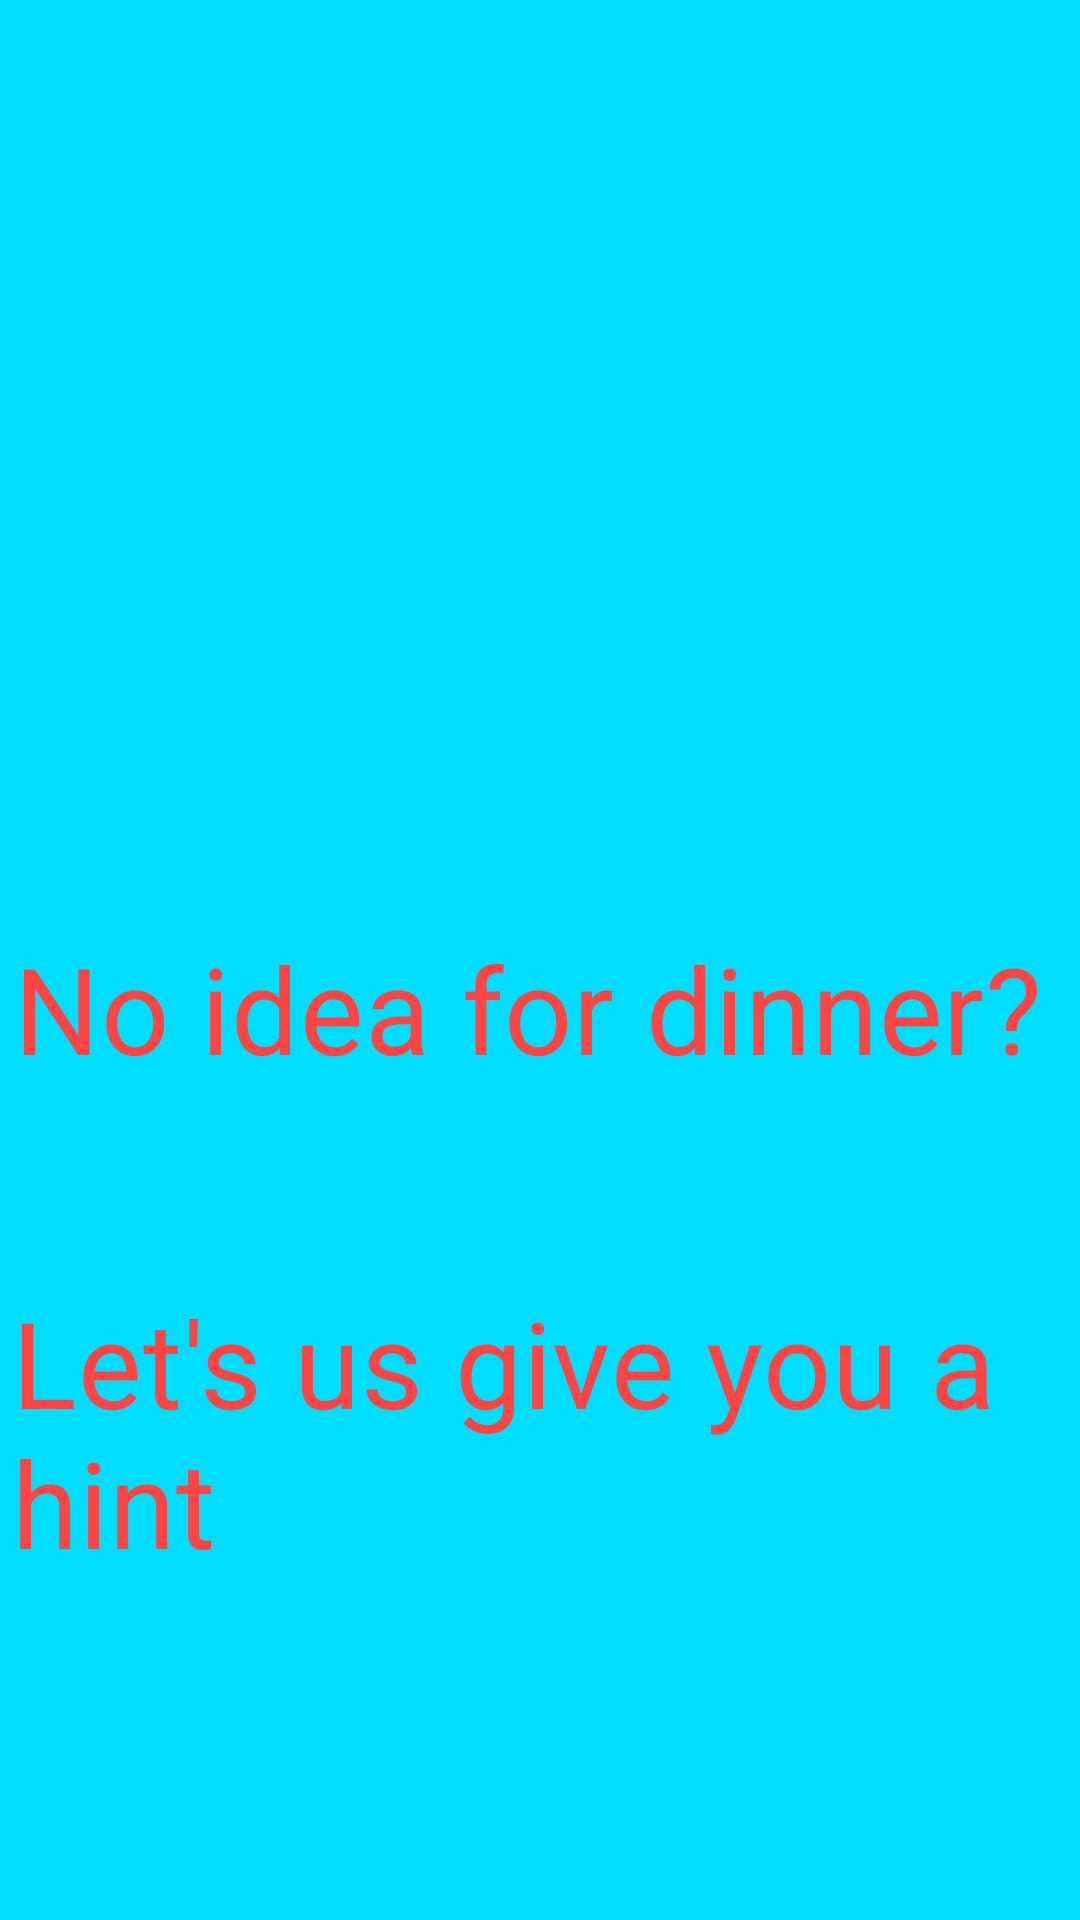

Reconstruct the res/layout file that produces this screen, plus the resources it refers to.
<!-- AndroidManifest.xml: application theme AppTheme -->
<!-- res/layout/activity_splash_screen.xml -->
<?xml version="1.0" encoding="utf-8"?>
<androidx.constraintlayout.widget.ConstraintLayout xmlns:android="http://schemas.android.com/apk/res/android"
    xmlns:app="http://schemas.android.com/apk/res-auto"
    xmlns:tools="http://schemas.android.com/tools"
    android:layout_width="match_parent"
    android:background="@android:color/holo_blue_bright"
    android:layout_height="match_parent"
    tools:context=".splashscreen.SplashScreenActivity">

    <TextView
        android:id="@+id/textView"
        style="@style/SplashScreenTextView"
        android:layout_width="wrap_content"
        android:layout_height="wrap_content"
        android:layout_marginStart="8dp"
        android:layout_marginTop="32dp"
        android:layout_marginEnd="16dp"
        android:text="@string/no_idea_for_dinner"
        app:layout_constraintBottom_toBottomOf="parent"
        app:layout_constraintEnd_toEndOf="parent"
        app:layout_constraintStart_toStartOf="parent"
        app:layout_constraintTop_toTopOf="parent" />

    <TextView
        android:id="@+id/textView2"
        style="@style/SplashScreenTextView"
        android:layout_width="wrap_content"
        android:layout_height="wrap_content"
        android:layout_marginStart="16dp"
        android:layout_marginEnd="8dp"
        android:layout_marginBottom="48dp"
        android:text="@string/let_s_us_give_you_a_hint"
        app:layout_constraintBottom_toBottomOf="parent"
        app:layout_constraintEnd_toEndOf="parent"
        app:layout_constraintStart_toStartOf="parent"
        app:layout_constraintTop_toBottomOf="@+id/textView" />
</androidx.constraintlayout.widget.ConstraintLayout>
<!-- resources referenced by this layout -->
<resources>
  <string name="let_s_us_give_you_a_hint">Let\'s us give you a hint</string>
  <string name="no_idea_for_dinner">No idea for dinner?</string>
  <style name="SplashScreenTextView" parent="TextAppearance.MaterialComponents.Headline4">
          <item name="fontFamily">@font/pacifico</item>
          <item name="android:textSize">40sp</item>
          <item name="android:textColor">@android:color/holo_red_light</item>
      </style>
  <style name="AppTheme" parent="Theme.AppCompat.DayNight.NoActionBar">
          
          <item name="colorPrimary">@color/colorPrimary</item>
          <item name="colorPrimaryDark">@color/colorPrimaryDark</item>
          <item name="colorAccent">@color/colorAccent</item>
      </style>
  <color name="colorPrimary">#008577</color>
  <color name="colorPrimaryDark">#00574B</color>
  <color name="colorAccent">#D81B60</color>
</resources>
